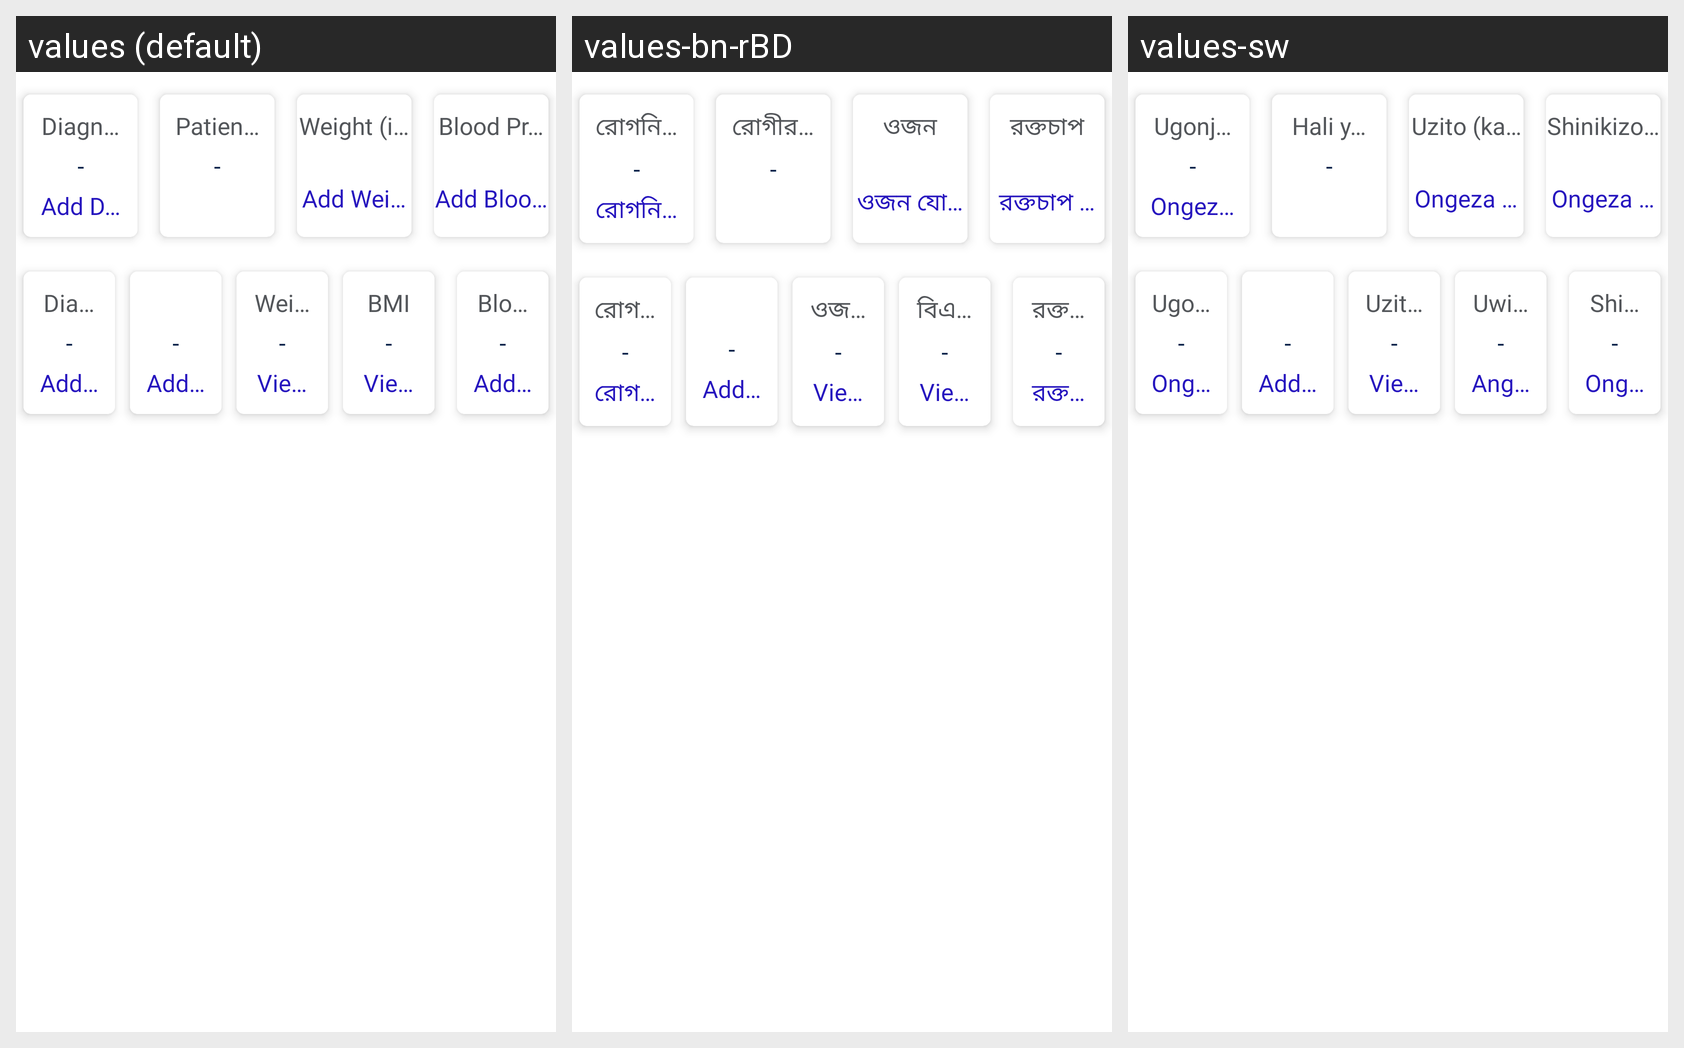

For this localized Android screen grid, give each drawn string resource with its value in every locale shown.
Android screen res/layout/fragment_medical_review_patient_diagnosis.xml rendered under 3 locales, left to right: values (default), values-bn-rBD, values-sw. Device: Nexus 5 (rendered at 1080×1920; each locale shown at half size, 540×960, under a caption strip naming it); theme Theme.Spice_sl_mobile.
Strings drawn on this screen, with the default value and each locale's value (text and hints the layout hard-codes, and strings that could not be matched under every locale, appear in the picture but are not listed):

diagnoses
  values: Diagnoses
  values-bn-rBD: রোগনির্ণয়
  values-sw: Ugonjwa

hyphen_symbol
  values: -
  values-bn-rBD: -
  values-sw: -  [not translated; the default value is used]

add_diagnosis
  values: Add Diagnoses
  values-bn-rBD: রোগনির্ণয় যোগ করুন
  values-sw: Ongeza Ugonjwa

patient_status
  values: Patient Status
  values-bn-rBD: রোগীর অবস্থা
  values-sw: Hali ya Mgonjwa

seperator_hyphen
  values: -
  values-bn-rBD: -
  values-sw: -  [not translated; the default value is used]

weight
  values: Weight (in kg)
  values-bn-rBD: ওজন
  values-sw: Uzito (katika Kg)

add_weight
  values: Add Weight
  values-bn-rBD: ওজন যোগ করুন
  values-sw: Ongeza Uzito

blood_pressure
  values: Blood Pressure
  values-bn-rBD: রক্তচাপ
  values-sw: Shinikizo la damu

add_blood_pressure
  values: Add Blood Pressure
  values-bn-rBD: রক্তচাপ যোগ করুন
  values-sw: Ongeza Shinikizo la damu

add_height
  values: Add Height
  values-bn-rBD: Add Height
  values-sw: Add Height  [not translated; the default value is used]

weight_in_kg
  values: Weight (in kg)
  values-bn-rBD: ওজন (কেজিতে)
  values-sw: Uzito (katika Kg)

edit_weight
  values: View Weight
  values-bn-rBD: View Weight
  values-sw: View Weight  [not translated; the default value is used]

bmi
  values: BMI
  values-bn-rBD: বিএমআই
  values-sw: Uwiano wa Uzito na Urefu

view_history
  values: View History
  values-bn-rBD: View History
  values-sw: Angalia historia
